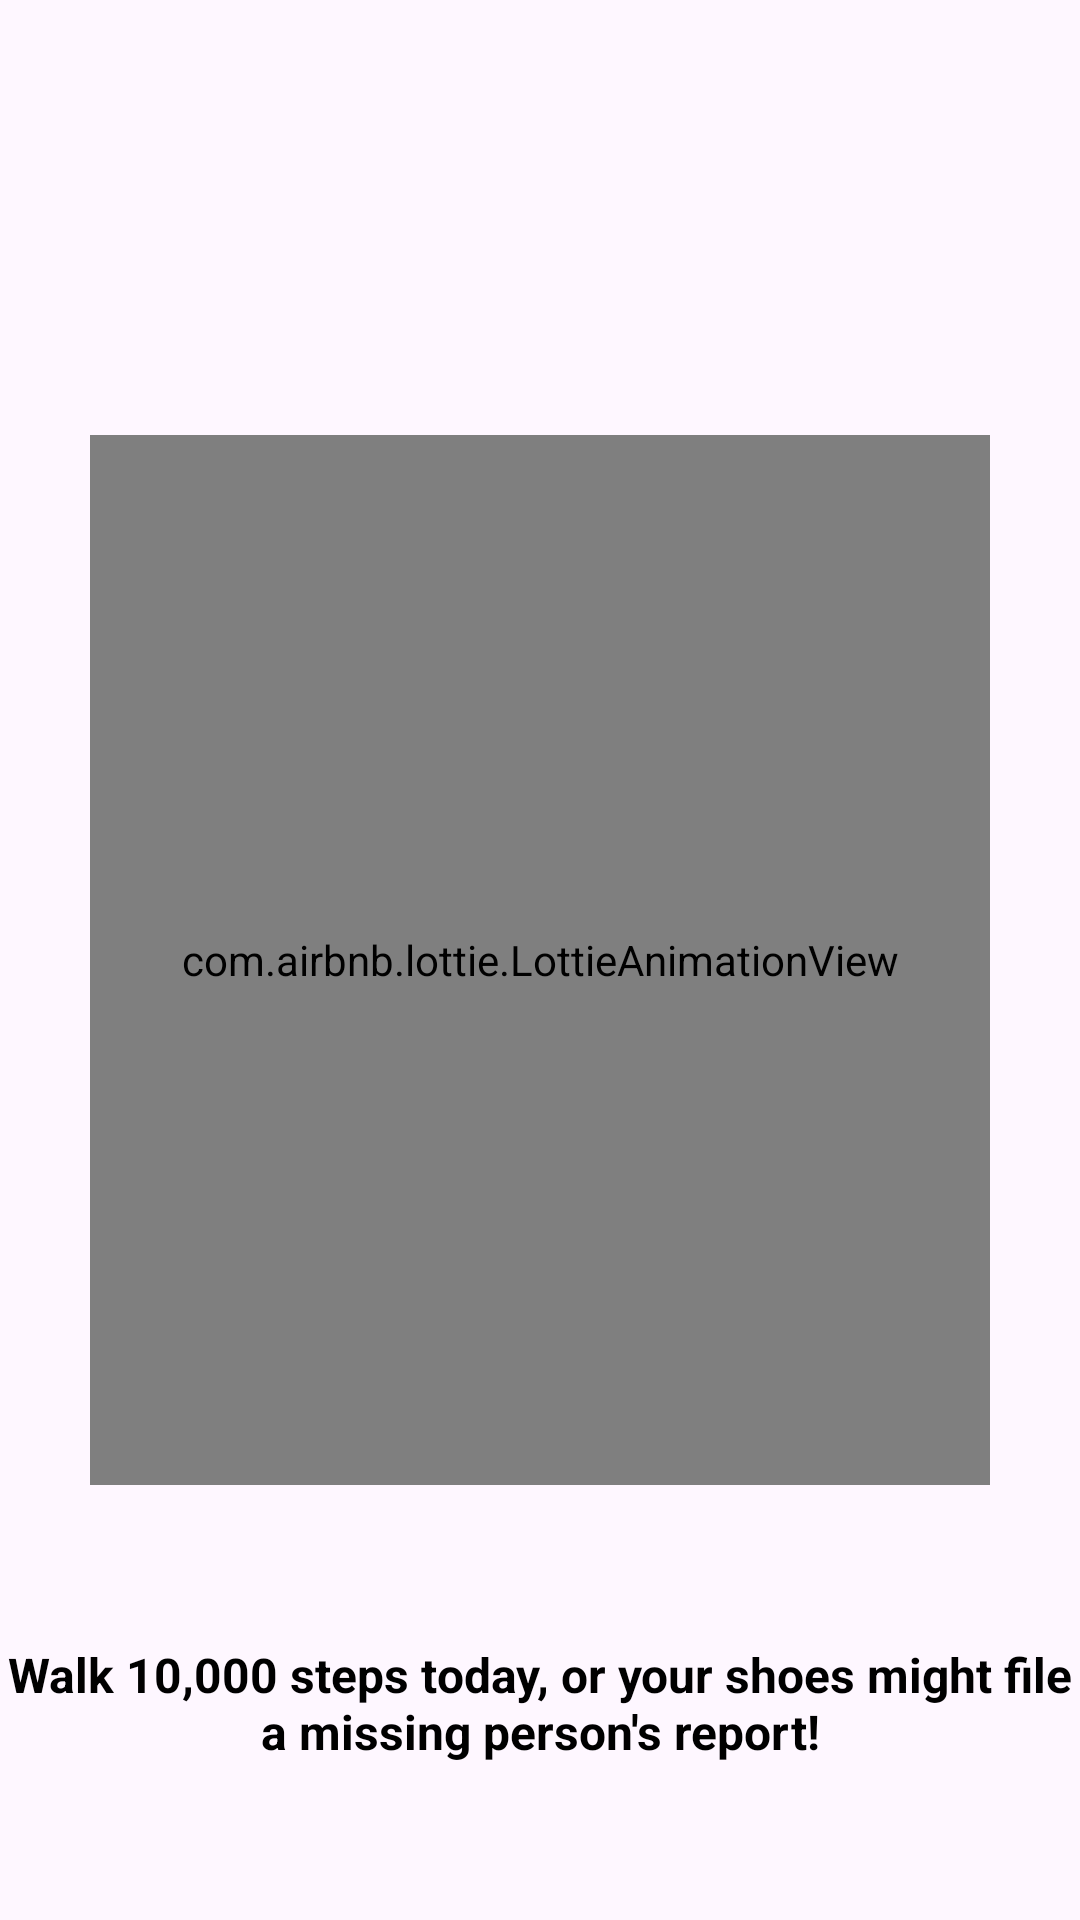

This screen was rendered from an Android layout file. Write that file and the resources it references.
<!-- AndroidManifest.xml: application theme Theme.SwitchBoard -->
<!-- res/layout/fragment_steps.xml -->
<?xml version="1.0" encoding="utf-8"?>
<androidx.constraintlayout.widget.ConstraintLayout xmlns:android="http://schemas.android.com/apk/res/android"
    xmlns:tools="http://schemas.android.com/tools"
    android:layout_width="match_parent"
    android:layout_height="match_parent"
    xmlns:app="http://schemas.android.com/apk/res-auto"
    tools:context=".ui.steps.StepsFragment">


    <com.airbnb.lottie.LottieAnimationView
        android:id="@+id/lottieAnimationView"
        android:layout_width="300dp"
        android:layout_height="350dp"
        app:layout_constraintBottom_toBottomOf="parent"
        app:layout_constraintEnd_toEndOf="parent"
        app:layout_constraintStart_toStartOf="parent"
        app:layout_constraintTop_toTopOf="parent"
        app:lottie_autoPlay="true"
        app:lottie_loop="true"
        app:lottie_rawRes="@raw/steps_anime" />

    <TextView
        android:id="@+id/steps_text"
        android:layout_width="wrap_content"
        android:layout_height="wrap_content"
        android:text="Walk 10,000 steps today, or your shoes might file a missing person's report!"
        android:textAlignment="center"
        android:textColor="@android:color/black"
        android:textSize="16sp"
        android:textStyle="bold"
        app:layout_constraintBottom_toBottomOf="parent"
        app:layout_constraintEnd_toEndOf="parent"
        app:layout_constraintStart_toStartOf="parent"
        app:layout_constraintTop_toBottomOf="@+id/lottieAnimationView" />


</androidx.constraintlayout.widget.ConstraintLayout>
<!-- resources referenced by this layout -->
<resources>
  <style name="Theme.SwitchBoard" parent="Base.Theme.SwitchBoard" />
  <style name="Base.Theme.SwitchBoard" parent="Theme.Material3.DayNight.NoActionBar">
          
          
      </style>
</resources>
